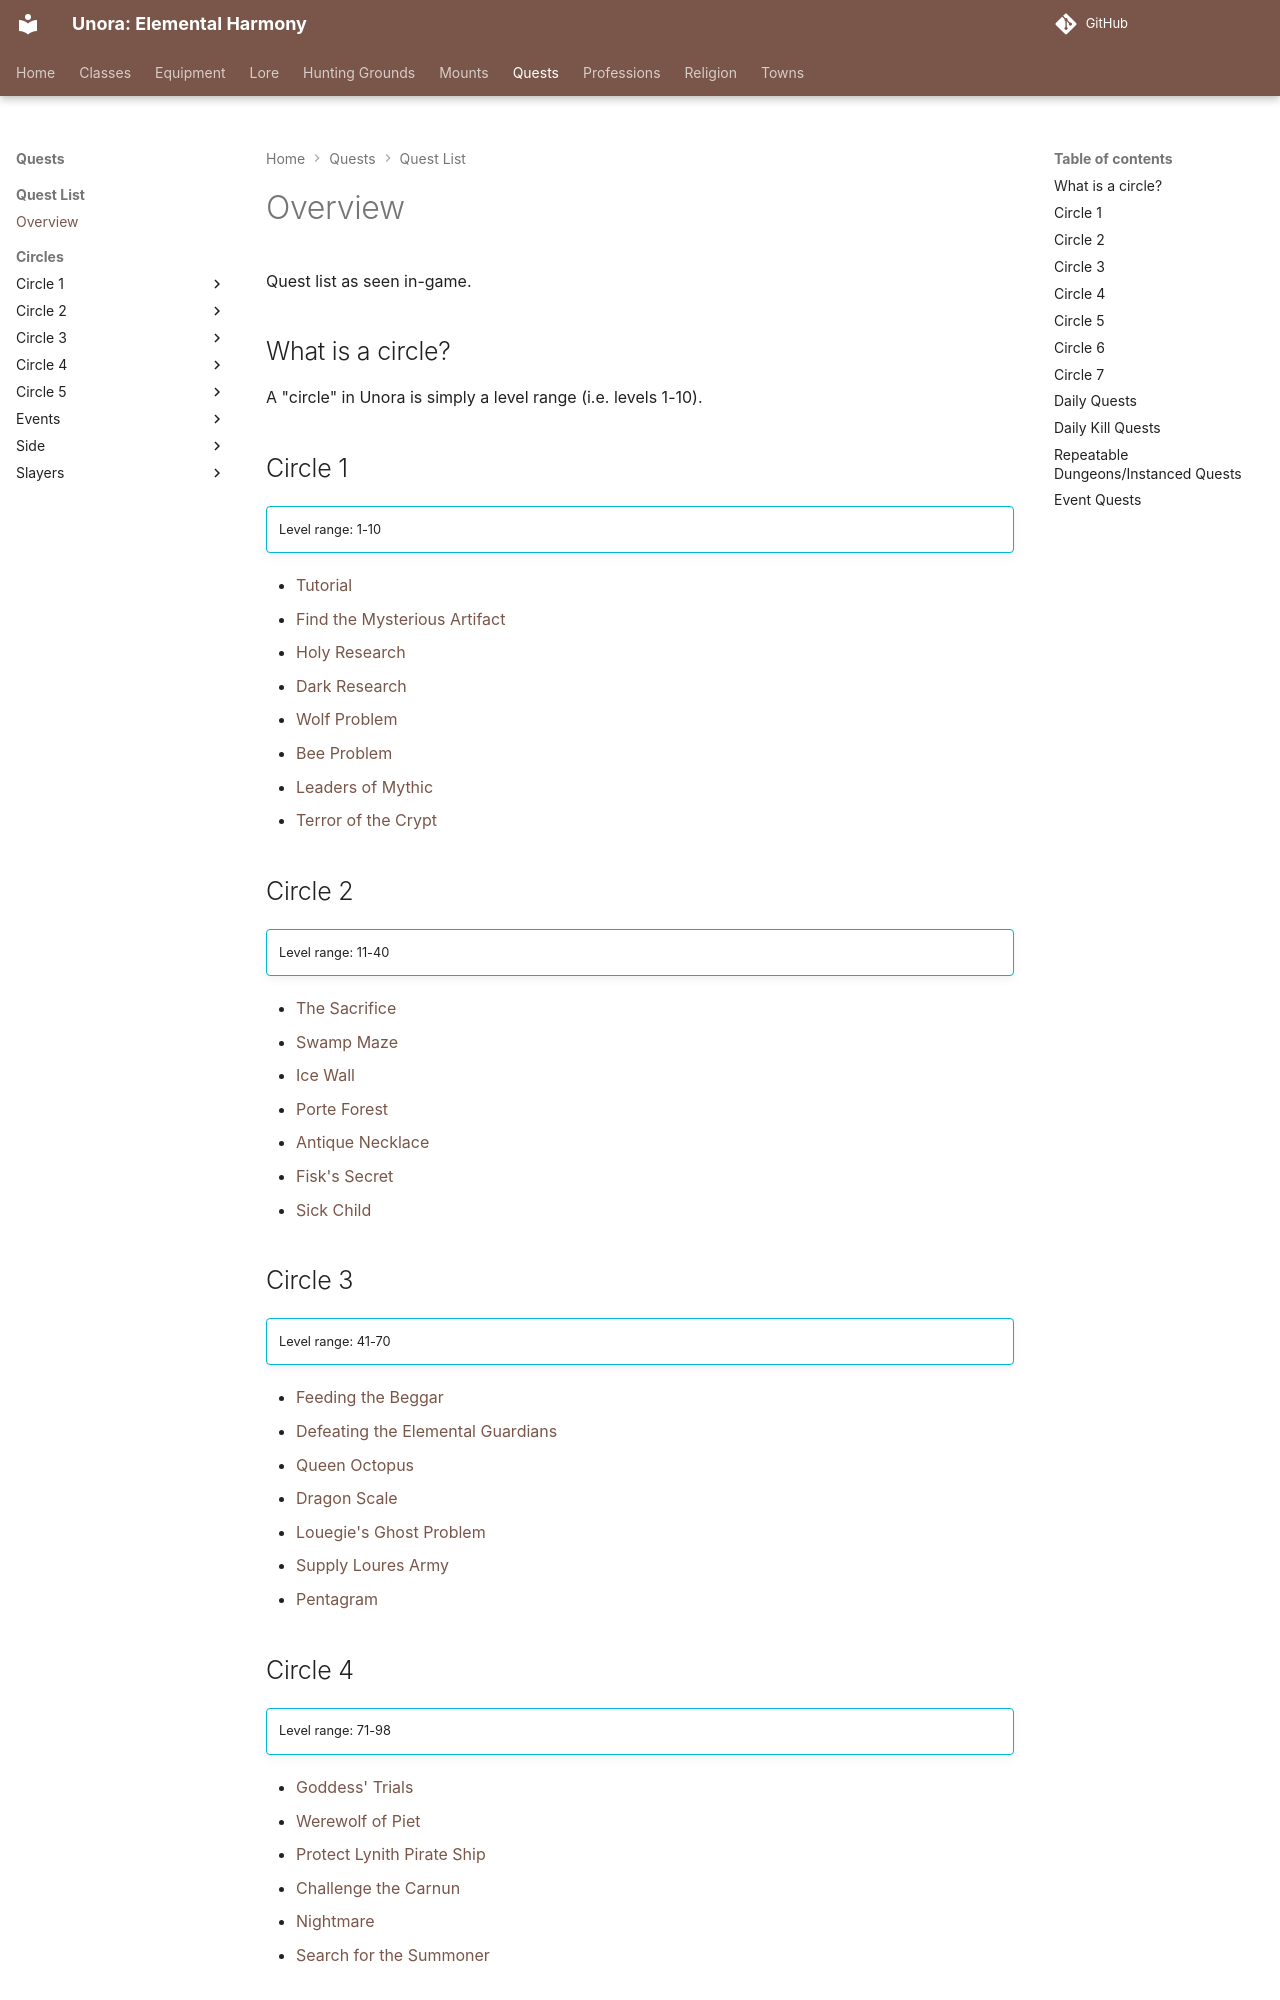

repository: unora-project/unora-project.github.io · page: quests/overview/index.html · generator: mkdocs

# Overview

Quest list as seen in-game.

## What is a circle?

A "circle" in Unora is simply a level range (i.e. levels 1-10).

## Circle 1

!!! info ""

    Level range: 1-10

- [Tutorial](./circles/circle_1/tutorial.md)
- [Find the Mysterious Artifact](./circles/circle_1/find_the_mysterious_artifact.md)
- [Holy Research](./circles/circle_1/holy_research.md)
- [Dark Research](./circles/circle_1/dark_research.md)
- [Wolf Problem](./circles/circle_1/wolf_problem.md)
- [Bee Problem](./circles/circle_1/bee_problem.md)
- [Leaders of Mythic](./circles/circle_1/leaders_of_mythic.md)
- [Terror of the Crypt](./circles/circle_1/terror_of_the_crypt.md)

## Circle 2

!!! info ""

    Level range: 11-40

- [The Sacrifice](./circles/circle_2/the_sacrifice.md)
- [Swamp Maze](./circles/circle_2/swamp_maze.md)
- [Ice Wall](./circles/circle_2/ice_wall.md)
- [Porte Forest](./circles/circle_2/porte_forest.md)
- [Antique Necklace](./circles/circle_2/antique_necklace.md)
- [Fisk's Secret](./circles/circle_2/fisks_secret.md)
- [Sick Child](./circles/circle_2/sick_child.md)

## Circle 3

!!! info ""

    Level range: 41-70

- [Feeding the Beggar](./circles/circle_3/feeding_the_beggar.md)
- [Defeating the Elemental Guardians](./circles/circle_1/find_the_mysterious_artifact.md#part-2-elemental-guardians)
- [Queen Octopus](./circles/circle_3/queen_octopus.md)
- [Dragon Scale](./circles/circle_3/dragon_scale.md)
- [Louegie's Ghost Problem](./circles/circle_3/louegies_ghost_problem.md)
- [Supply Loures Army](./circles/circle_3/supply_loures_army.md)
- [Pentagram](./circles/circle_3/pentagram.md)

## Circle 4

!!! info ""

    Level range: 71-98

- [Goddess' Trials](./circles/circle_1/find_the_mysterious_artifact.md#part-3-the-goddess-trials)
- [Werewolf of Piet](./circles/circle_4/werewolf_of_piet.md)
- [Protect Lynith Pirate Ship](./circles/circle_4/protect_lynith_pirate_ship.md)
- [Challenge the Carnun](./circles/circle_4/challenge_the_carnun.md)
- [Nightmare](./circles/circle_4/nightmare.md)
- [Search for the Summoner](./circles/circle_1/find_the_mysterious_artifact.md#part-4-search-for-the-summoner)

## Circle 5

!!! info ""

    Level range: 99+

- [Find the Summoner again](./circles/circle_1/find_the_mysterious_artifact.md#part-5-find-the-summoner-again)
